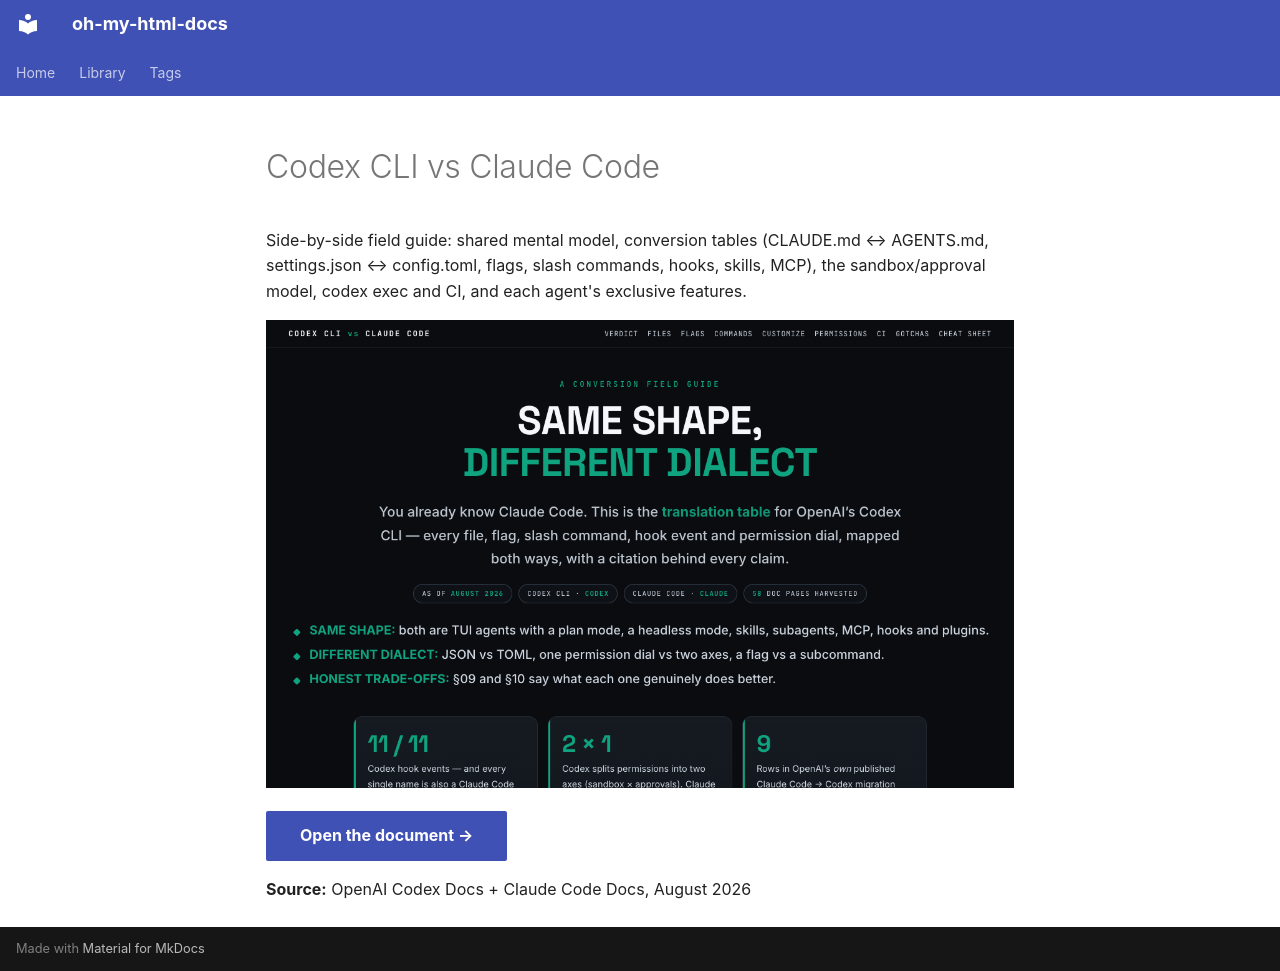

repository: bossjones/oh-my-html-docs · page: library/guides/codex-cli-vs-claude-code/index.html · generator: mkdocs

---
title: "Codex CLI vs Claude Code"
description: "Side-by-side field guide: shared mental model, conversion tables (CLAUDE.md ↔ AGENTS.md, settings.json ↔ config.toml, flags, slash commands, hooks, skills, MCP), the sandbox/approval model, codex exec and CI, and each agent's exclusive features."
tags: [codex, openai, claude-code, cli, agents, comparison]
category: "guides"
html: /pages/codex-cli-vs-claude-code/index.html
source: "OpenAI Codex Docs + Claude Code Docs, August 2026"
added: 2026-08-12
---

# Codex CLI vs Claude Code

Side-by-side field guide: shared mental model, conversion tables (CLAUDE.md ↔ AGENTS.md, settings.json ↔ config.toml, flags, slash commands, hooks, skills, MCP), the sandbox/approval model, codex exec and CI, and each agent's exclusive features.

[![Preview of the Codex CLI vs Claude Code guide — dark page, OpenAI green accent, hero reading "Same Shape, Different Dialect"](../../assets/previews/codex-cli-vs-claude-code.png){ loading=lazy }](/pages/codex-cli-vs-claude-code/index.html)

[Open the document →](/pages/codex-cli-vs-claude-code/index.html){ .md-button .md-button--primary }

**Source:** OpenAI Codex Docs + Claude Code Docs, August 2026
